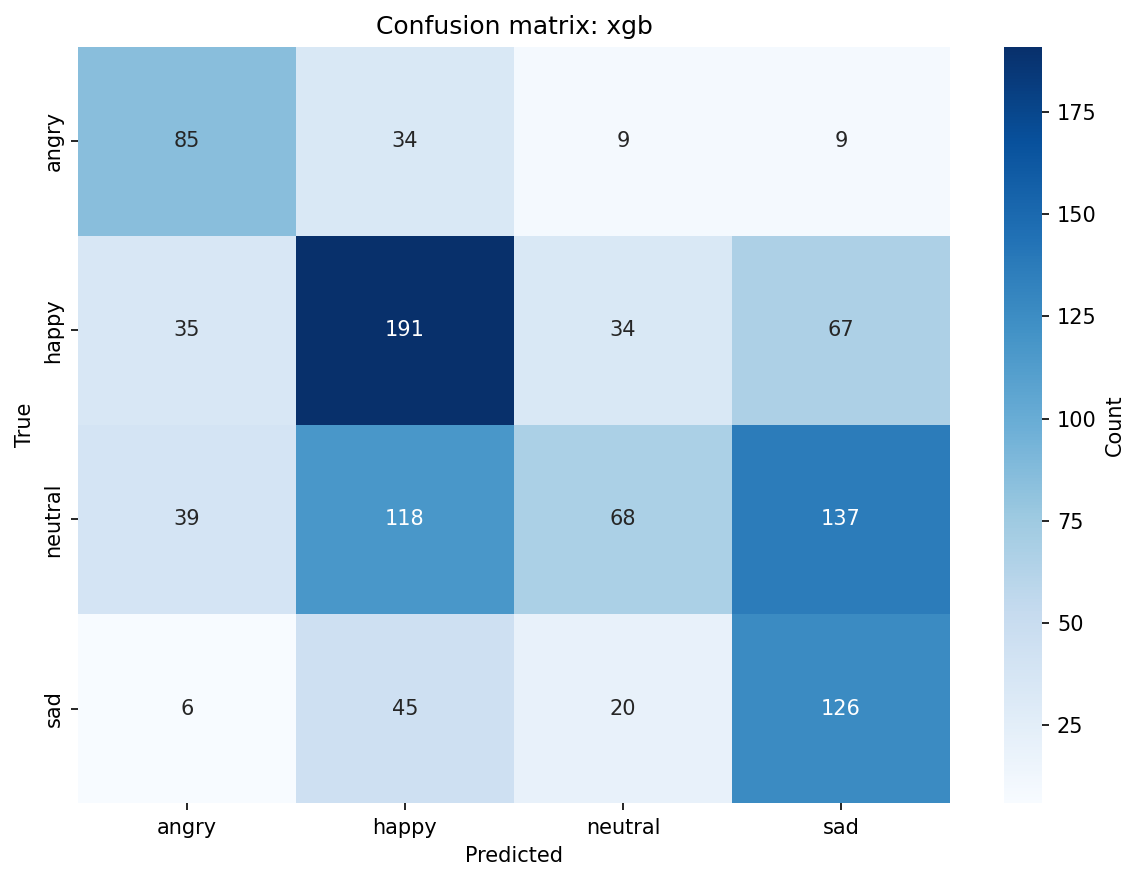

The data file committed next to this chart (first rows):
, angry, happy, neutral, sad
angry, 85, 34, 9, 9
happy, 35, 191, 34, 67
neutral, 39, 118, 68, 137
sad, 6, 45, 20, 126
